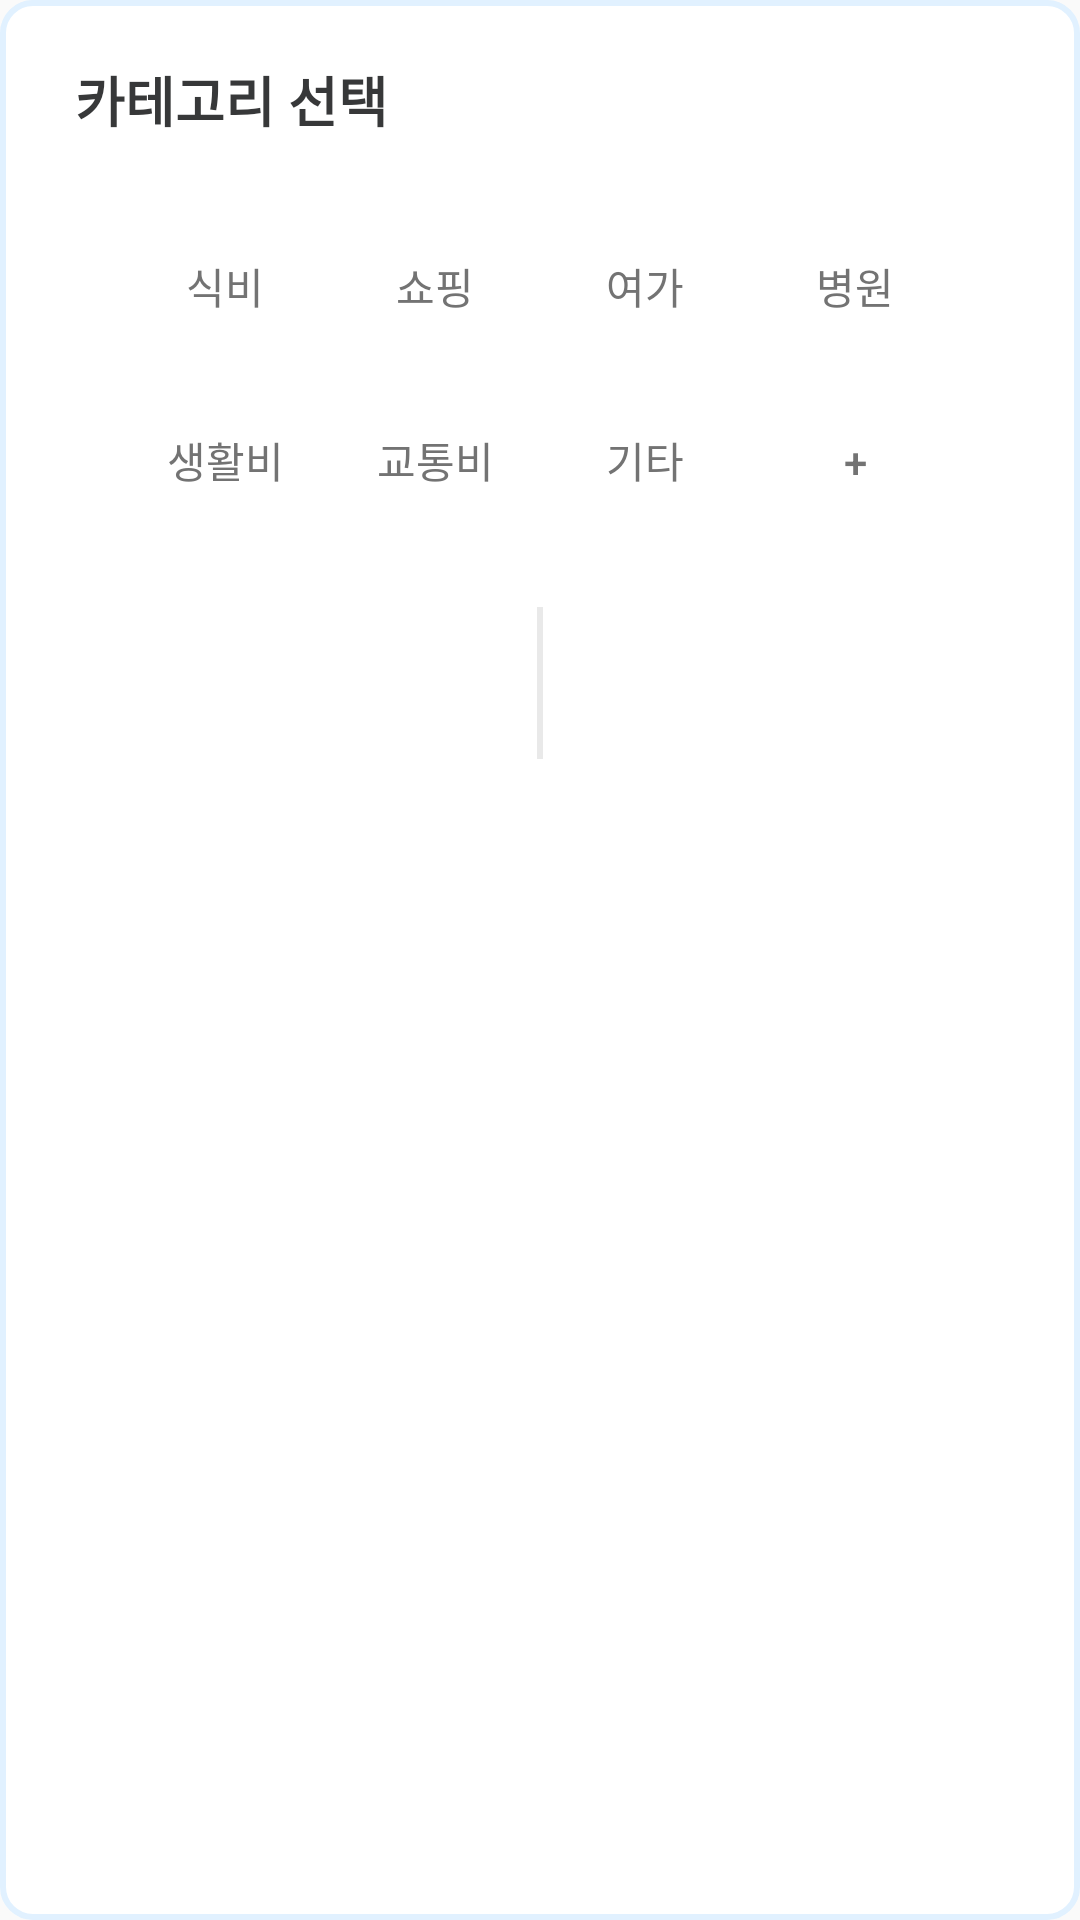

This screen was rendered from an Android layout file. Write that file and the resources it references.
<!-- AndroidManifest.xml: application theme Theme.Capstone_DonWorry -->
<!-- res/layout/pop_add_category.xml -->
<?xml version="1.0" encoding="utf-8"?>
<LinearLayout xmlns:android="http://schemas.android.com/apk/res/android"
    xmlns:app="http://schemas.android.com/apk/res-auto"
    android:orientation="vertical"
    android:layout_width="match_parent"
    android:layout_height="wrap_content"
    android:background="@drawable/round_shape_sky_blueline">

    <TextView
        android:layout_width="wrap_content"
        android:layout_height="wrap_content"
        android:layout_marginTop="20dp"
        android:layout_marginLeft="25dp"
        android:text="카테고리 선택"
        android:textColor="@color/black_gray"
        android:textStyle="bold"
        android:textSize="18sp"/>

    <LinearLayout
        android:layout_width="match_parent"
        android:layout_height="wrap_content"
        android:orientation="vertical"
        android:layout_marginRight="40dp"
        android:layout_marginLeft="40dp"
        android:layout_marginTop="20dp"
        android:layout_marginBottom="20dp"
        android:layout_gravity="center">

        <LinearLayout
            android:layout_width="wrap_content"
            android:layout_height="wrap_content"
            android:orientation="horizontal">

            <Button
                android:id="@+id/CategoryFood"
                android:layout_width="wrap_content"
                android:layout_height="wrap_content"
                android:background="@drawable/round_shape_gray"
                android:text="식비"
                android:textColor="@color/dark_gray"
                android:layout_margin="5dp"
                android:layout_weight="1"/>

            <Button
                android:id="@+id/CategoryShop"
                android:layout_width="wrap_content"
                android:layout_height="wrap_content"
                android:background="@drawable/round_shape_gray"
                android:text="쇼핑"
                android:textColor="@color/dark_gray"
                android:layout_margin="5dp"
                android:layout_weight="1"/>

            <Button
                android:id="@+id/CategoryHobby"
                android:layout_width="wrap_content"
                android:layout_height="wrap_content"
                android:background="@drawable/round_shape_gray"
                android:text="여가"
                android:textColor="@color/dark_gray"
                android:layout_margin="5dp"
                android:layout_weight="1"/>

            <Button
                android:id="@+id/CategoryHospital"
                android:layout_width="wrap_content"
                android:layout_height="wrap_content"
                android:background="@drawable/round_shape_gray"
                android:text="병원"
                android:textColor="@color/dark_gray"
                android:layout_margin="5dp"
                android:layout_weight="1"/>

        </LinearLayout>

        <LinearLayout
            android:layout_width="wrap_content"
            android:layout_height="wrap_content"
            android:orientation="horizontal">

            <Button
                android:id="@+id/CategoryLife"
                android:layout_width="wrap_content"
                android:layout_height="wrap_content"
                android:background="@drawable/round_shape_gray"
                android:text="생활비"
                android:textColor="@color/dark_gray"
                android:layout_margin="5dp"
                android:layout_weight="1"/>

            <Button
                android:id="@+id/CategoryVehicle"
                android:layout_width="wrap_content"
                android:layout_height="wrap_content"
                android:background="@drawable/round_shape_gray"
                android:text="교통비"
                android:textColor="@color/dark_gray"
                android:layout_margin="5dp"
                android:layout_weight="1"/>

            <Button
                android:id="@+id/CategoryETC"
                android:layout_width="wrap_content"
                android:layout_height="wrap_content"
                android:background="@drawable/round_shape_gray"
                android:text="기타"
                android:textColor="@color/dark_gray"
                android:layout_margin="5dp"
                android:layout_weight="1"/>

            <Button
                android:id="@+id/CategoryPlus"
                android:layout_width="wrap_content"
                android:layout_height="wrap_content"
                android:background="@drawable/round_shape_gray"
                android:text="+"
                android:textColor="@color/dark_gray"
                android:layout_margin="5dp"
                android:layout_weight="1"/>

        </LinearLayout>

    </LinearLayout>

    <LinearLayout
        android:layout_width="match_parent"
        android:layout_height="wrap_content"
        android:orientation="horizontal"
        android:background="@drawable/round_shape_mid_blue">

        <Button
            android:id="@+id/AddBackBtn"
            android:layout_width="wrap_content"
            android:layout_height="wrap_content"
            android:layout_weight="1"
            android:background="@color/transparency"
            android:padding="15dp"
            android:text="이전"
            android:textColor="@color/white" />
        <View
            android:layout_width="2dp"
            android:layout_height="match_parent"
            android:background="@color/light_gray"/>
        <Button
            android:id="@+id/AddOKBtn"
            android:layout_width="wrap_content"
            android:layout_height="wrap_content"
            android:layout_weight="1"
            android:background="@color/transparency"
            android:padding="15dp"
            android:text="저장"
            android:textColor="@color/white" />
    </LinearLayout>
</LinearLayout>
<!-- resources referenced by this layout -->
<resources>
  <color name="black_gray">#FF373839</color>
  <color name="dark_gray">#FF737373</color>
  <color name="light_gray">#FFE9E9E9</color>
  <color name="transparency">#000000FF</color>
  <color name="white">#FFFFFFFF</color>
  <!-- drawable round_shape_sky_blueline (drawable) -->
  <?xml version="1.0" encoding="utf-8"?>
  <shape xmlns:android="http://schemas.android.com/apk/res/android"
      android:padding="10dp">
      <stroke
          android:width="2dp"
          android:color="@color/sky_blue" />
      <solid android:color="@color/white" />
      <corners android:radius="10dp" />
  </shape>
  <style name="Theme.Capstone_DonWorry" parent="Base.Theme.Capstone_DonWorry" />
  <color name="sky_blue">#FFE1F1FF</color>
  <style name="Base.Theme.Capstone_DonWorry" parent="Theme.AppCompat.DayNight.NoActionBar">
          
          
  
          
          <item name="android:spinnerItemStyle">@style/SpinnerItem</item>
          <item name="android:spinnerDropDownItemStyle">@style/SpinnerItem.DropDownItem</item>
      </style>
  <style name="SpinnerItem" parent="@android:style/Widget.TextView.SpinnerItem">
          <item name="android:textColor">@color/mid_gray</item>
      </style>
  <style name="SpinnerItem.DropDownItem" parent="@android:style/Widget.DropDownItem.Spinner">
          <item name="android:textColor">@color/dark_gray</item>
      </style>
  <color name="mid_gray">#FFA3A3A3</color>
</resources>
